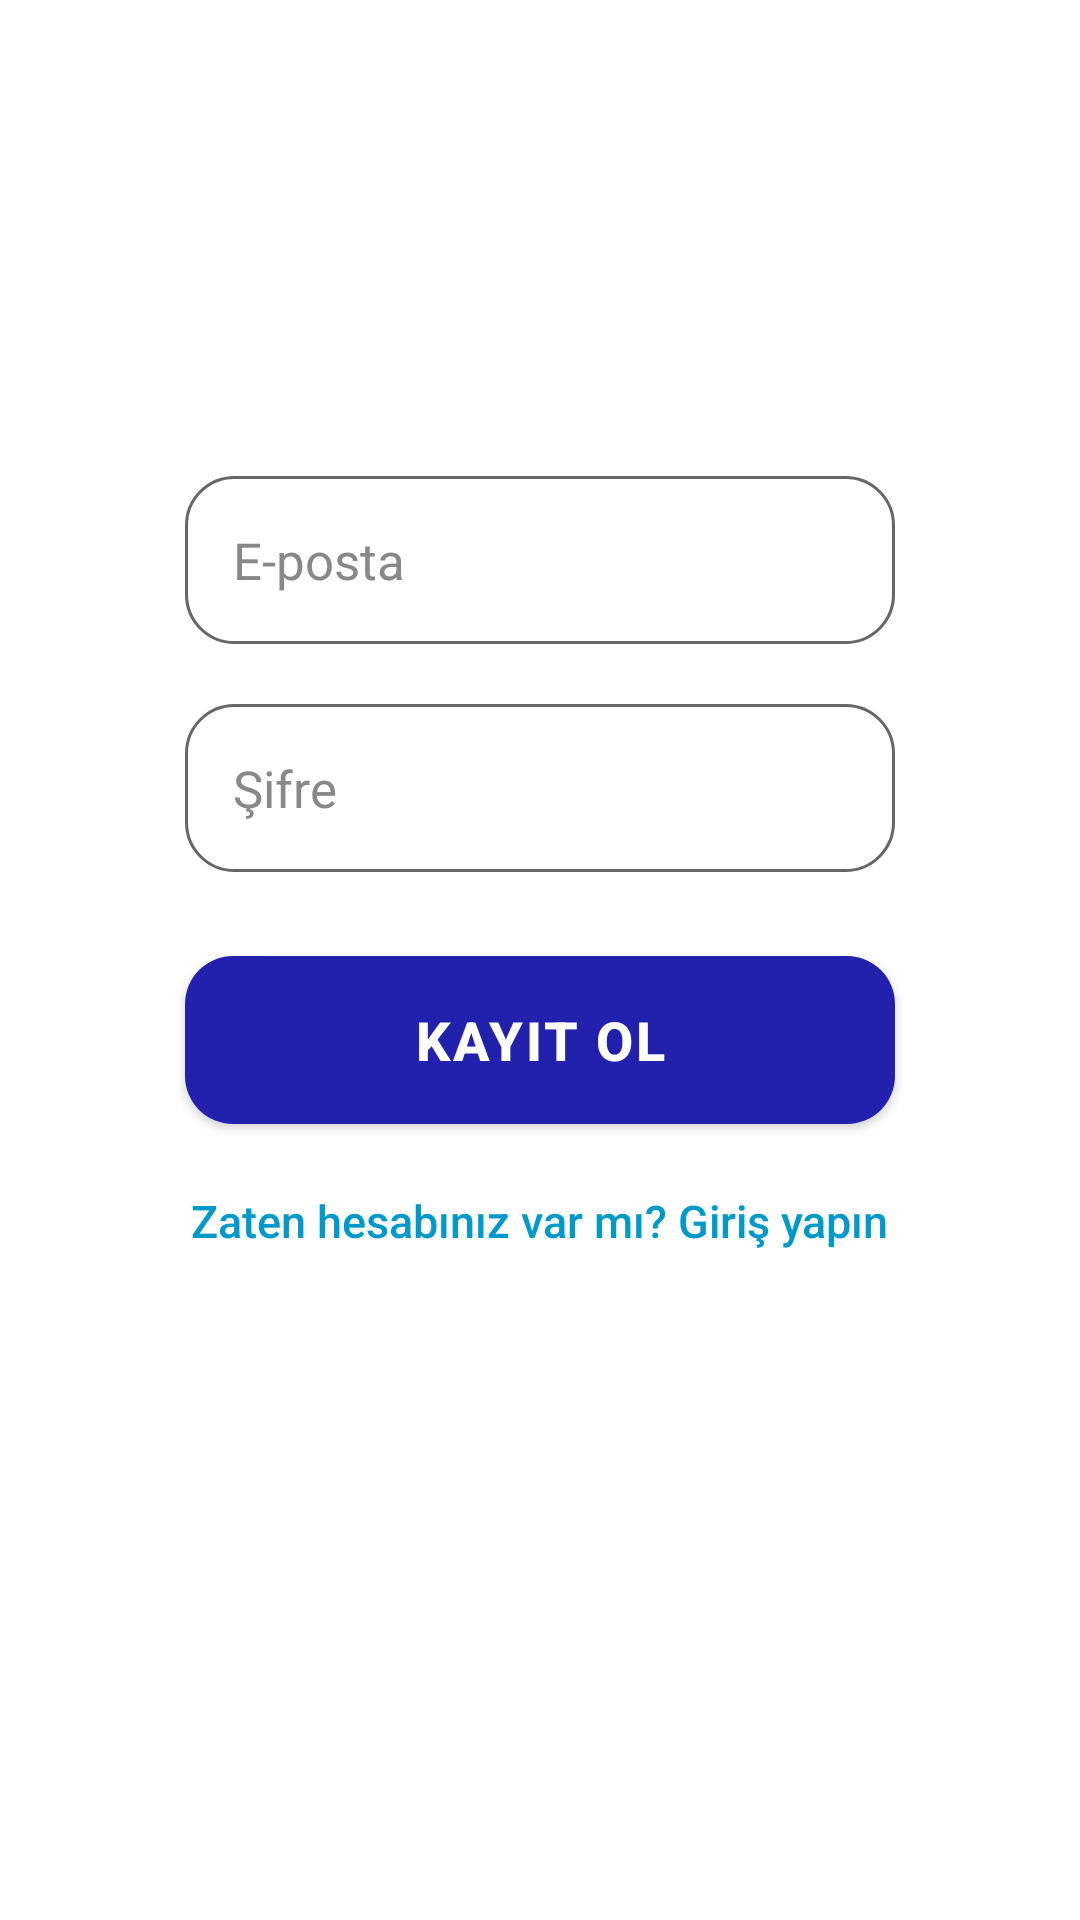

Android layout source for this screen:
<!-- AndroidManifest.xml: activity theme Theme.ChatmateKids.NoActionBar -->
<!-- res/layout/activity_register.xml -->
<?xml version="1.0" encoding="utf-8"?>
<androidx.constraintlayout.widget.ConstraintLayout
    xmlns:android="http://schemas.android.com/apk/res/android"
    xmlns:app="http://schemas.android.com/apk/res-auto"
    android:layout_width="match_parent"
    android:layout_height="match_parent"
    android:padding="32dp">

    
    <androidx.constraintlayout.widget.Guideline
        android:id="@+id/guideline_start"
        android:layout_width="wrap_content"
        android:layout_height="wrap_content"
        android:orientation="vertical"
        app:layout_constraintGuide_percent="0.1" />

    <androidx.constraintlayout.widget.Guideline
        android:id="@+id/guideline_top"
        android:layout_width="wrap_content"
        android:layout_height="wrap_content"
        android:orientation="horizontal"
        app:layout_constraintGuide_percent="0.22" />

    <androidx.constraintlayout.widget.Guideline
        android:id="@+id/guideline_end"
        android:layout_width="wrap_content"
        android:layout_height="wrap_content"
        android:orientation="vertical"
        app:layout_constraintGuide_percent="0.9" />
    

    <EditText
        android:background="@drawable/rounded_edittext"
        android:textColor="?attr/colorOnBackground"
        android:textColorHint="@color/hintColor"
        android:paddingVertical="12dp"
        android:id="@+id/email"
        android:layout_width="0dp"
        android:layout_height="56dp"
        android:hint="@string/hint_email"
        android:inputType="textEmailAddress"
        android:autofillHints="emailAddress"
        android:textSize="17sp"
        android:paddingHorizontal="16dp"
        android:maxWidth="500dp"
        app:layout_constraintTop_toTopOf="@id/guideline_top"
        app:layout_constraintStart_toStartOf="@id/guideline_start"
        app:layout_constraintEnd_toEndOf="@id/guideline_end" />

    <EditText
        android:background="@drawable/rounded_edittext"
        android:textColor="?attr/colorOnBackground"
        android:textColorHint="@color/hintColor"
        android:paddingVertical="12dp"
        android:id="@+id/password"
        android:layout_width="0dp"
        android:layout_height="56dp"
        android:hint="@string/hint_password"
        android:inputType="textPassword"
        android:autofillHints="password"
        android:textSize="17sp"
        android:paddingHorizontal="16dp"
        android:layout_marginTop="20dp"
        android:maxWidth="500dp"
        app:layout_constraintTop_toBottomOf="@id/email"
        app:layout_constraintStart_toStartOf="@id/guideline_start"
        app:layout_constraintEnd_toEndOf="@id/guideline_end" />

    <Button
        android:elevation="10dp"
        android:background="@drawable/rounded_button"
        android:textColor="@android:color/white"
        android:textStyle="bold"
        android:letterSpacing="0.05"
        android:id="@+id/registerButton"
        android:layout_width="0dp"
        android:layout_height="56dp"
        android:text="@string/register_button"
        android:textSize="18sp"
        android:layout_marginTop="28dp"
        android:maxWidth="500dp"
        app:layout_constraintTop_toBottomOf="@id/password"
        app:layout_constraintStart_toStartOf="@id/guideline_start"
        app:layout_constraintEnd_toEndOf="@id/guideline_end" />

    <TextView
        android:id="@+id/toLogin"
        android:layout_width="wrap_content"
        android:layout_height="wrap_content"
        android:text="@string/go_to_login"
        android:fontFamily="sans-serif-medium"
        android:textColor="@android:color/holo_blue_dark"
        android:textSize="15sp"
        android:layout_marginTop="22dp"
        app:layout_constraintTop_toBottomOf="@id/registerButton"
        app:layout_constraintStart_toStartOf="@id/guideline_start"
        app:layout_constraintEnd_toEndOf="@id/guideline_end" />

</androidx.constraintlayout.widget.ConstraintLayout>
<!-- resources referenced by this layout -->
<resources>
  <color name="hintColor">#888888</color>
  <!-- drawable rounded_button (drawable) -->
  <?xml version="1.0" encoding="utf-8"?>
  <selector xmlns:android="http://schemas.android.com/apk/res/android">
      <item android:state_pressed="true">
          <shape android:shape="rectangle">
              <solid android:color="@color/button_pressed" />
              <corners android:radius="16dp"/>
          </shape>
      </item>
      <item>
          <shape android:shape="rectangle">
              <solid android:color="@color/button_normal" />
              <corners android:radius="16dp"/>
          </shape>
      </item>
  </selector>
  <!-- drawable rounded_edittext (drawable) -->
  <?xml version="1.0" encoding="utf-8"?>
  <shape xmlns:android="http://schemas.android.com/apk/res/android"
      android:shape="rectangle">
      <solid android:color="?attr/colorSurface"/>
      <corners android:radius="16dp"/>
      <stroke android:width="1dp" android:color="?attr/colorControlNormal"/>
  </shape>
  <string name="go_to_login">Zaten hesabınız var mı? Giriş yapın</string>
  <string name="hint_email">E-posta</string>
  <string name="hint_password">Şifre</string>
  <string name="register_button">Kayıt Ol</string>
  <style name="Theme.ChatmateKids.NoActionBar" parent="Theme.MaterialComponents.DayNight.NoActionBar">
          <item name="colorPrimary">@color/colorPrimary</item>
          <item name="colorPrimaryVariant">@color/colorPrimaryVariant</item>
          <item name="colorAccent">@color/colorAccent</item>
          <item name="android:background">@color/backgroundColor</item>
          <item name="android:textColor">@color/textColor</item>
          <item name="android:statusBarColor">@color/colorPrimaryVariant</item>
          <item name="android:windowLightStatusBar">true</item>
      </style>
  <color name="button_pressed">#3367D6</color>
  <color name="button_normal">#4285F9</color>
  <color name="colorPrimary">#2121AD</color>
  <color name="colorPrimaryVariant">#002855</color>
  <color name="colorAccent">#3ABEFF</color>
  <color name="backgroundColor">#FFFFFF</color>
  <color name="textColor">#FFFFFF</color>
</resources>
